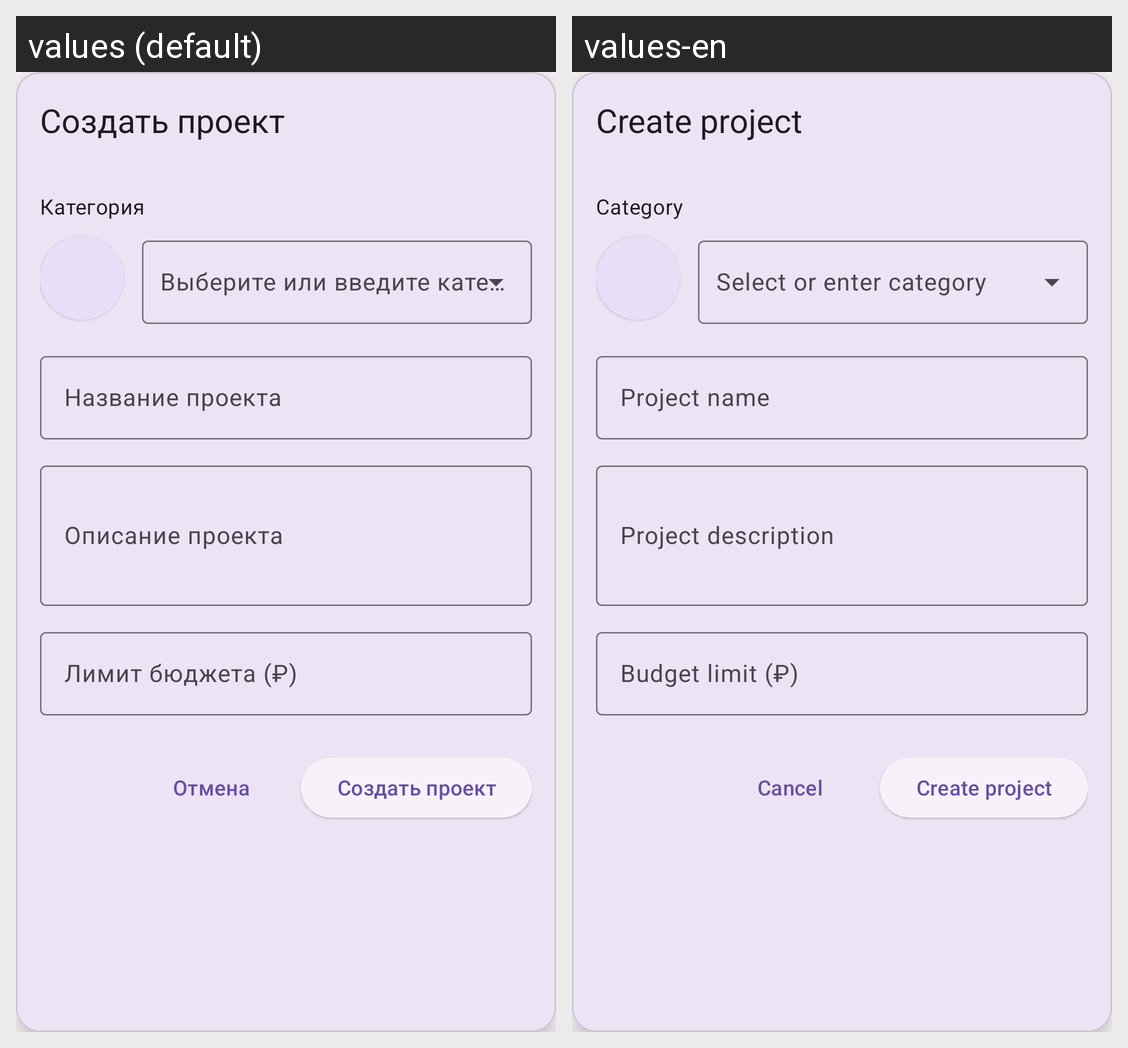

The same Android screen rendered under two of its app's locales, left to right. List the strings drawn on it with the default value and each locale's translation.
Android screen res/layout/fragment_project_create.xml rendered under 2 locales, left to right: values (default), values-en. Device: Nexus 5 (rendered at 1080×1920; each locale shown at half size, 540×960, under a caption strip naming it); theme Theme.MyBudget.
Strings drawn on this screen, with the default value and each locale's value (text and hints the layout hard-codes, and strings that could not be matched under every locale, appear in the picture but are not listed):

cancel
  values: Отмена
  values-en: Cancel

create_project
  values: Создать проект
  values-en: Create project

project_category
  values: Категория
  values-en: Category

project_category_hint
  values: Выберите или введите категорию
  values-en: Select or enter category

project_name
  values: Название проекта
  values-en: Project name

project_description
  values: Описание проекта
  values-en: Project description

budget_limit
  values: Лимит бюджета (₽)
  values-en: Budget limit (₽)
